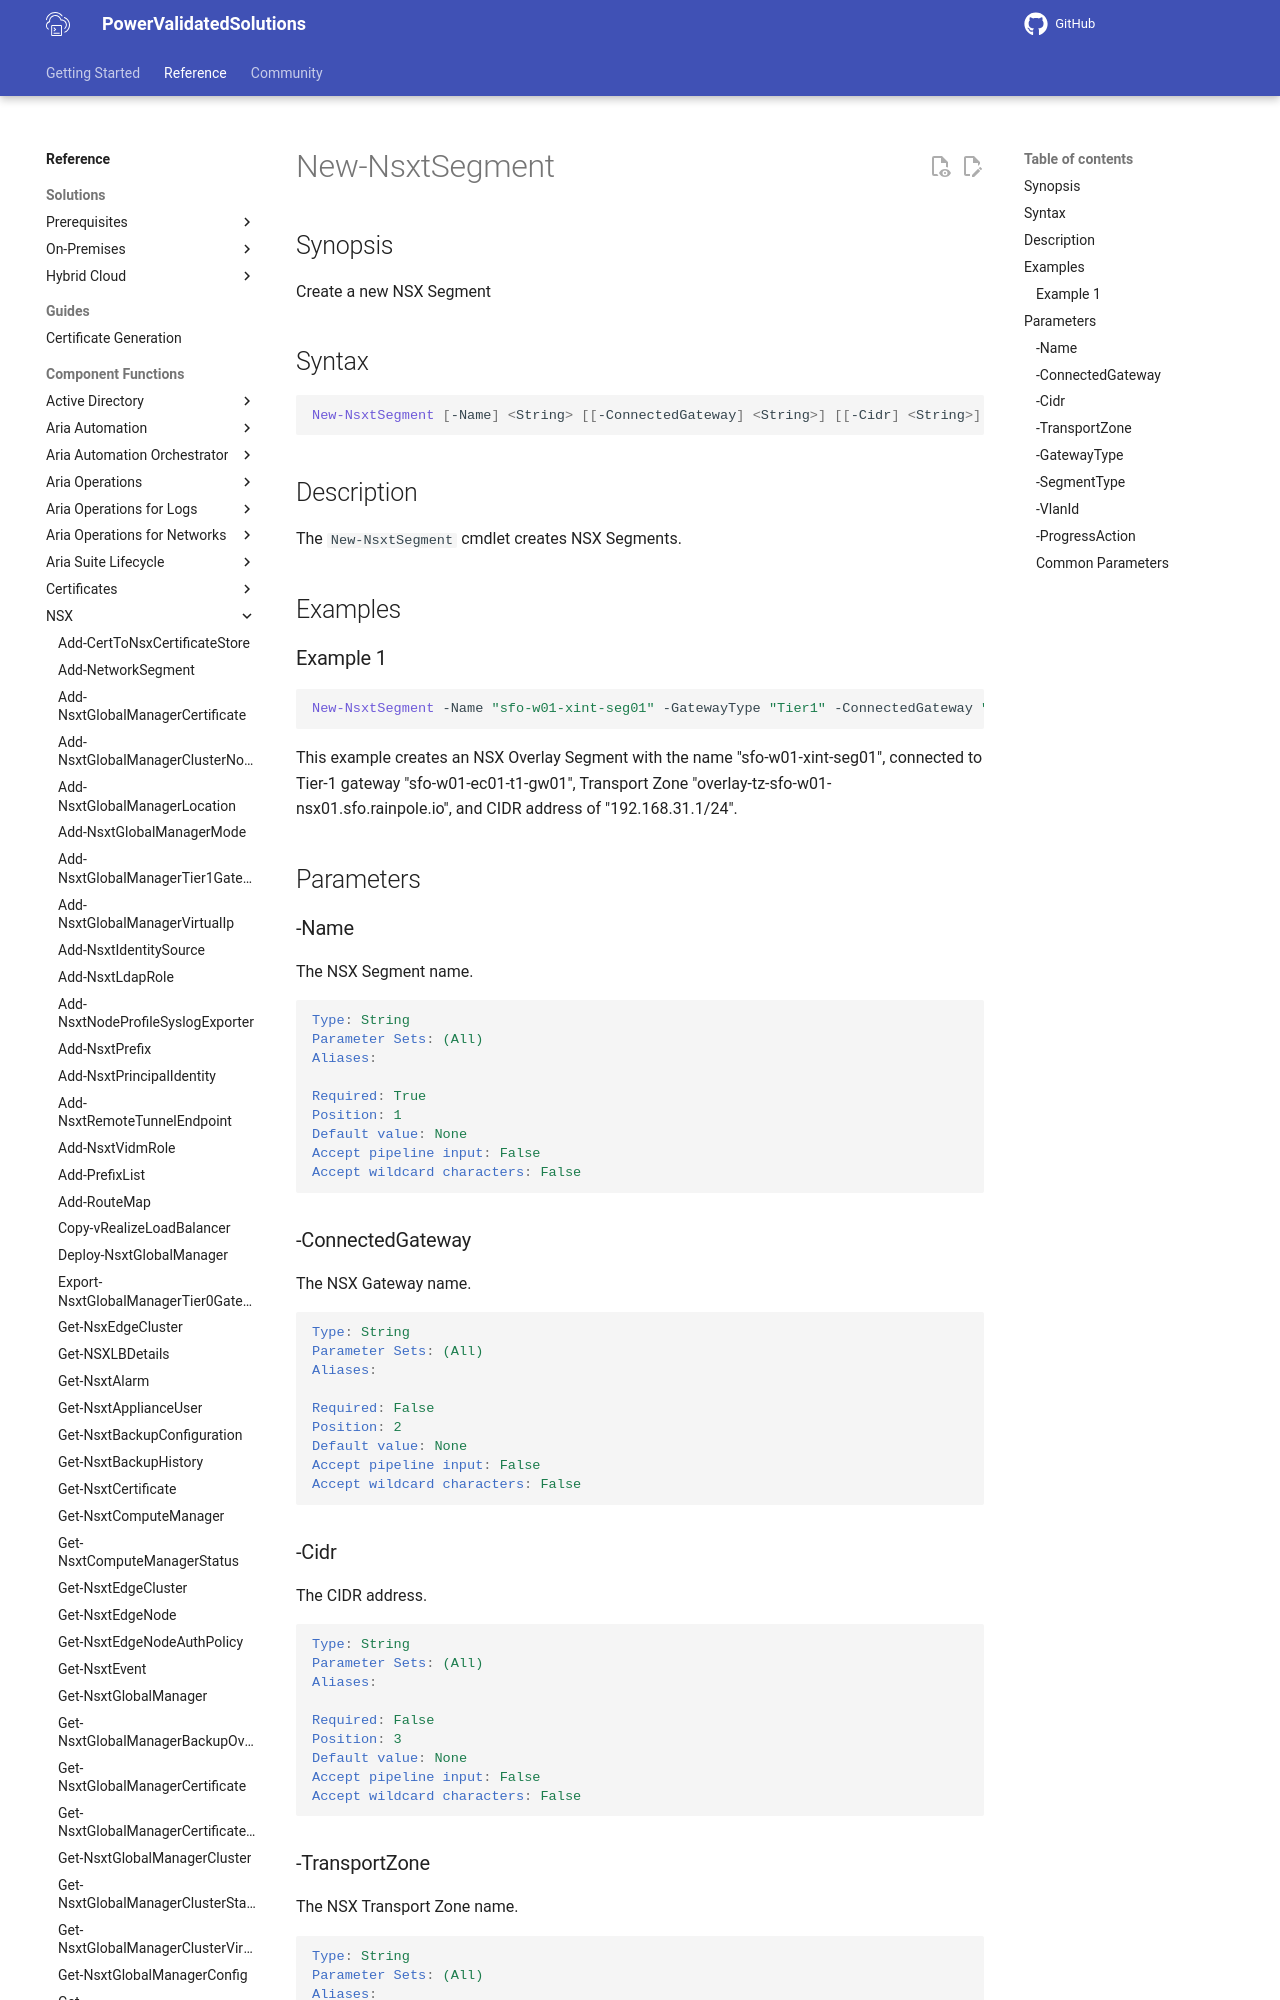

repository: vmware/power-validated-solutions-for-cloud-foundation · page: documentation/functions/nsx/New-NsxtSegment/index.html · generator: mkdocs

# New-NsxtSegment

## Synopsis

Create a new NSX Segment

## Syntax

```powershell
New-NsxtSegment [-Name] <String> [[-ConnectedGateway] <String>] [[-Cidr] <String>] [-TransportZone] <String> [[-GatewayType] <String>] [-SegmentType] <String> [[-VlanId] <String>] [-ProgressAction <ActionPreference>] [<CommonParameters>]
```

## Description

The `New-NsxtSegment` cmdlet creates NSX Segments.

## Examples
